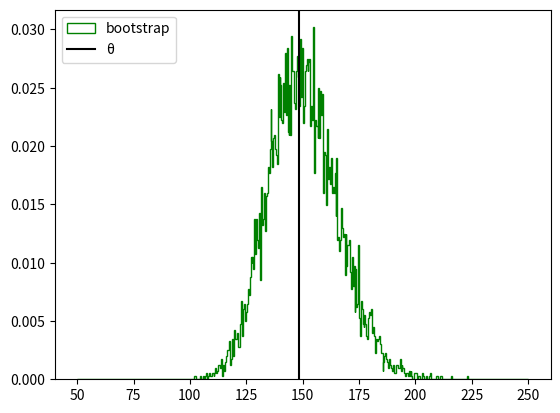

The script that saved this image:
import math
import numpy as np
from scipy.stats import norm
import matplotlib.pyplot as plt

#  Create a data set (using µ = 5) consisting of n=100 observations.
X = norm.rvs(loc = 5, scale = 1, size = 100)
print(X)
teta = np.exp(5)
teta_hat = np.exp(X.mean())

# Use the bootstrap to get the se and 95 percent confidence interval for θ
B = 10000
bootstr = np.empty(B) 
n = len(X)
for i in range(B):
    xx = np.random.choice(X, n, replace=True)
    bootstr[i] = np.exp(xx.mean()) #adding mean of each simulation to our array

# calculating standard error
se = bootstr.std()
# confidence interval 
Z = 1.96 # for 95%
confidence_int = [teta_hat - Z * se, teta_hat + Z * se]
print("Theta hat: ", teta_hat)
print("Standard error: ", se)
print("Confidence interval for 95%: ", confidence_int)

#Plot a histogram of the bootstrap replications. This is an estimate of the distribution of θ
bins = np.linspace(50, 250, 500)
plt.hist(bootstr, bins, label='bootstrap', color='green', histtype='step', density=True)
plt.axvline(x = teta, color ='black', label = 'θ')
plt.legend(loc='upper left')
plt.show()
